Run: headless pygame with SDL's dummy video driver; simulated clock (each Clock.tick advances the game by its frame time, no real sleeping); random seed 0; keys injected as events and as key.get_pressed() state; no mouse input.
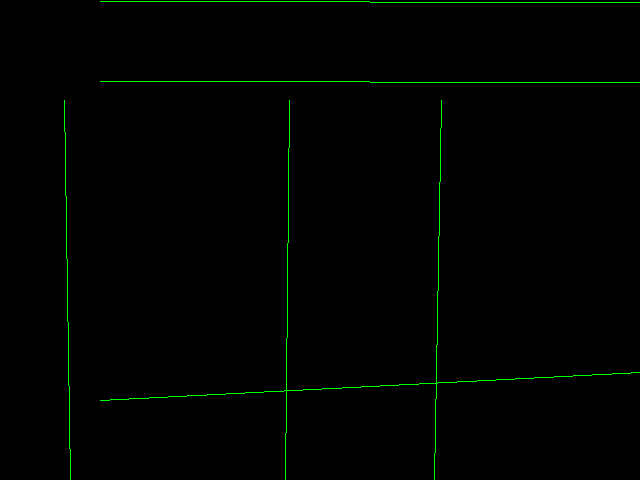
Frame 1 of 4 · flips 1–60 · no input
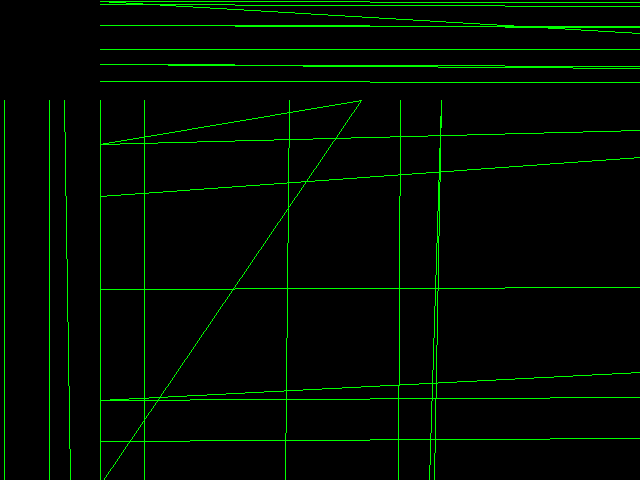
Frame 2 of 4 · flips 61–180 · tapped SPACE, RETURN · held RIGHT (→), D
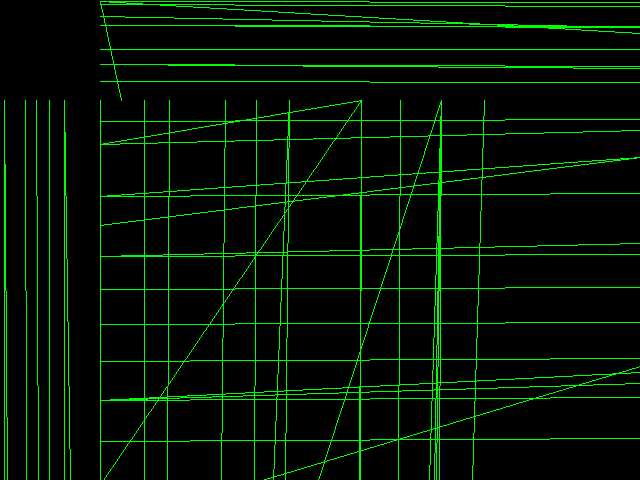
Frame 3 of 4 · flips 181–300 · held DOWN (↓), S
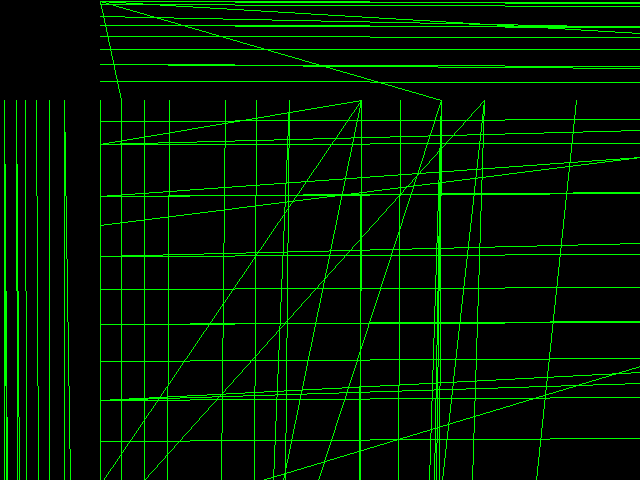
Frame 4 of 4 · flips 301–420 · held LEFT (←), A, UP (↑), W

The pygame program that drew these frames:

import os
import pygame
import time
import random

from math import pi

pygame.init()

BLACK = (  0,   0,   0)
WHITE = (255, 255, 255)
BLUE =  (  0,   0, 255)
GREEN = (  0, 255,   0)
RED =   (255,   0,   0)


size = [640, 480]
screen = pygame.display.set_mode(size)

#Loop until the user clicks the close button.
done = False
clock = pygame.time.Clock()


while not done:
 
    # This limits the while loop to a max of 10 times per second.
    # Leave this out and we will use all CPU we can.
    clock.tick(10)
     
    for event in pygame.event.get(): # User did something
        if event.type == pygame.QUIT: # If user clicked close
            done=True # Flag that we are done so we exit this loop
 

    for i in range(250):
        x = random.randint(1,300)
        y = random.randint(1,300)
        pygame.draw.line(screen, GREEN, [x*x, 100], [100,y*y], 1)
        time.sleep(0.1)
        pygame.display.flip()

pygame.quit()
